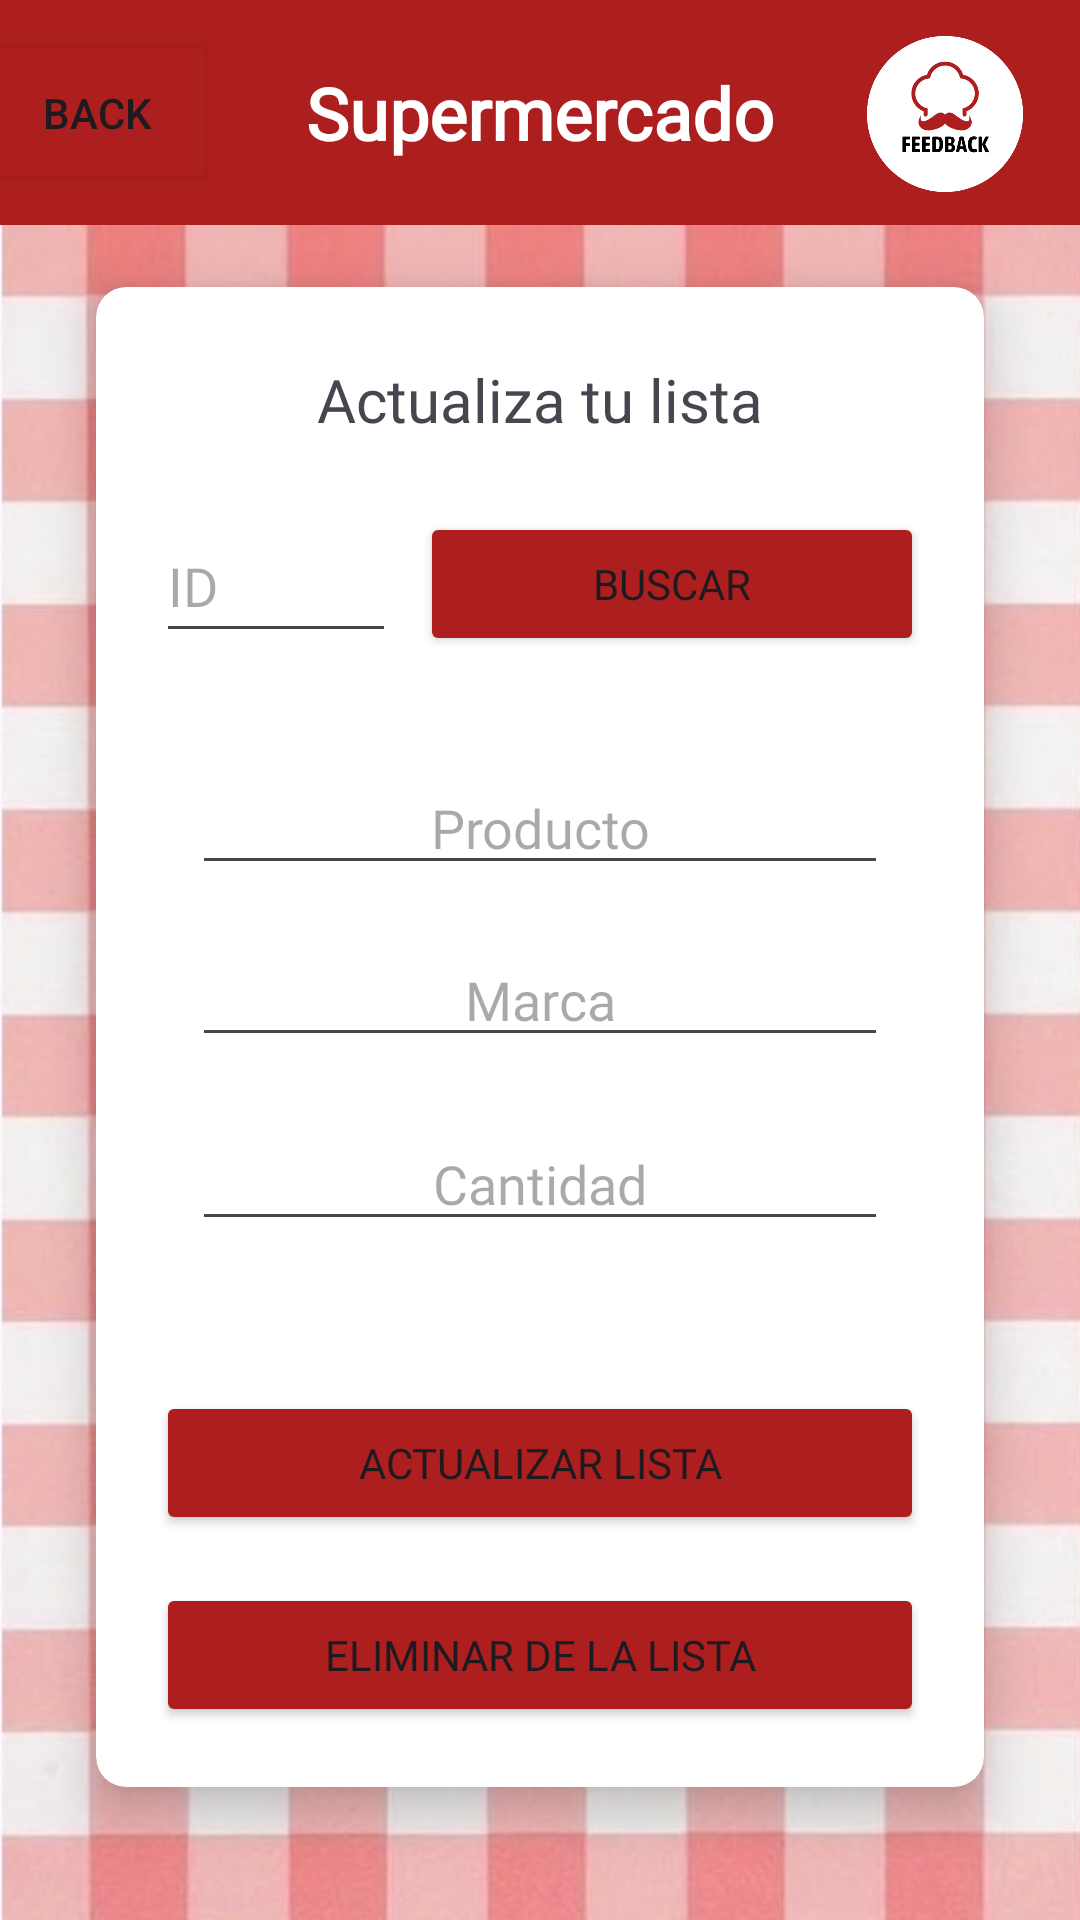

The Android layout XML behind this screen, and the referenced resources:
<!-- AndroidManifest.xml: application theme Theme.FeedbackApplication -->
<!-- res/layout/activity_superupdate.xml -->
<?xml version="1.0" encoding="utf-8"?>
<androidx.constraintlayout.widget.ConstraintLayout xmlns:android="http://schemas.android.com/apk/res/android"
    xmlns:app="http://schemas.android.com/apk/res-auto"
    xmlns:tools="http://schemas.android.com/tools"
    android:layout_width="match_parent"
    android:layout_height="match_parent"
    android:background="@drawable/lightredtexturefixed"
    tools:context=".View.Superupdate">

    <androidx.constraintlayout.widget.ConstraintLayout
        android:id="@+id/constraintLayout3"
        android:layout_width="0dp"
        android:layout_height="75dp"
        android:background="#AD1E1E"
        app:layout_constraintEnd_toEndOf="parent"
        app:layout_constraintHorizontal_bias="0.0"
        app:layout_constraintStart_toStartOf="parent"
        app:layout_constraintTop_toTopOf="parent">

        <TextView
            android:id="@+id/textView3"
            android:layout_width="wrap_content"
            android:layout_height="wrap_content"
            android:fontFamily="@font/asap_bold"
            android:text="Supermercado"
            android:textColor="@color/white"
            android:textSize="24sp"
            android:textStyle="bold"
            app:layout_constraintBottom_toBottomOf="parent"
            app:layout_constraintEnd_toEndOf="parent"
            app:layout_constraintStart_toStartOf="parent"
            app:layout_constraintTop_toTopOf="parent" />

        <Button
            android:id="@+id/backbuttonsuperupdate"
            android:layout_width="80dp"
            android:layout_height="55dp"
            android:layout_marginEnd="38dp"
            android:backgroundTint="#AD1E1E"
            android:text="Back"
            app:icon="@drawable/iconback"
            app:iconGravity="end"
            app:iconSize="40dp"
            app:layout_constraintBottom_toBottomOf="parent"
            app:layout_constraintEnd_toStartOf="@+id/textView3"
            app:layout_constraintStart_toStartOf="parent"
            app:layout_constraintTop_toTopOf="parent" />

        <ImageView
            android:id="@+id/imageView"
            android:layout_width="90dp"
            android:layout_height="90dp"
            android:scaleType="fitXY"
            app:layout_constraintBottom_toBottomOf="parent"
            app:layout_constraintEnd_toEndOf="parent"
            app:layout_constraintTop_toTopOf="parent"
            app:srcCompat="@drawable/logofeedback" />

    </androidx.constraintlayout.widget.ConstraintLayout>

    <androidx.cardview.widget.CardView
        android:id="@+id/cardView"
        android:layout_width="match_parent"
        android:layout_height="500dp"
        android:layout_marginStart="32dp"
        android:layout_marginTop="8dp"
        android:layout_marginEnd="32dp"
        android:layout_marginBottom="32dp"
        app:cardCornerRadius="10dp"
        app:cardElevation="10dp"
        app:layout_constraintBottom_toBottomOf="parent"
        app:layout_constraintEnd_toEndOf="parent"
        app:layout_constraintStart_toStartOf="parent"
        app:layout_constraintTop_toBottomOf="@+id/constraintLayout3">

        <androidx.constraintlayout.widget.ConstraintLayout
            android:layout_width="match_parent"
            android:layout_height="match_parent">

            <TextView
                android:id="@+id/textView6"
                android:layout_width="wrap_content"
                android:layout_height="wrap_content"
                android:layout_marginTop="24dp"
                android:fontFamily="@font/asap_bold"
                android:text="Actualiza tu lista"
                android:textSize="20sp"
                app:layout_constraintEnd_toEndOf="parent"
                app:layout_constraintStart_toStartOf="parent"
                app:layout_constraintTop_toTopOf="parent" />

            <EditText
                android:id="@+id/updsuperid"
                android:layout_width="80dp"
                android:layout_height="48dp"
                android:layout_marginStart="20dp"
                android:layout_marginTop="74dp"
                android:layout_marginEnd="8dp"
                android:ems="10"
                android:fontFamily="@font/asap"
                android:hint="ID"
                android:inputType="text"
                app:layout_constraintEnd_toStartOf="@+id/btnsearchsuper"
                app:layout_constraintHorizontal_chainStyle="packed"
                app:layout_constraintStart_toStartOf="parent"
                app:layout_constraintTop_toTopOf="parent" />

            <EditText
                android:id="@+id/updsuperitem"
                android:layout_width="match_parent"
                android:layout_height="wrap_content"
                android:layout_marginStart="32dp"
                android:layout_marginTop="48dp"
                android:layout_marginEnd="32dp"
                android:layout_marginBottom="16dp"
                android:ems="10"
                android:fontFamily="@font/asap"
                android:gravity="center"
                android:hint="Producto"
                android:inputType="text"
                app:layout_constraintBottom_toTopOf="@+id/updsuperbrand"
                app:layout_constraintEnd_toEndOf="parent"
                app:layout_constraintHorizontal_bias="0.432"
                app:layout_constraintStart_toStartOf="parent"
                app:layout_constraintTop_toBottomOf="@+id/updsuperid" />

            <EditText
                android:id="@+id/updsuperbrand"
                android:layout_width="match_parent"
                android:layout_height="wrap_content"
                android:layout_marginStart="32dp"
                android:layout_marginEnd="32dp"
                android:ems="10"
                android:fontFamily="@font/asap"
                android:gravity="center"
                android:hint="Marca"
                android:inputType="text"
                app:layout_constraintBottom_toTopOf="@+id/updsuperqty"
                app:layout_constraintEnd_toEndOf="parent"
                app:layout_constraintStart_toStartOf="parent"
                app:layout_constraintTop_toBottomOf="@+id/updsuperitem" />

            <EditText
                android:id="@+id/updsuperqty"
                android:layout_width="match_parent"
                android:layout_height="wrap_content"
                android:layout_marginStart="32dp"
                android:layout_marginTop="20dp"
                android:layout_marginEnd="32dp"
                android:ems="10"
                android:fontFamily="@font/asap"
                android:gravity="center"
                android:hint="Cantidad"
                android:inputType="text"
                app:layout_constraintBottom_toTopOf="@+id/btnupdsuper"
                app:layout_constraintEnd_toEndOf="parent"
                app:layout_constraintStart_toStartOf="parent"
                app:layout_constraintTop_toBottomOf="@+id/updsuperbrand" />

            <Button
                android:id="@+id/btnsearchsuper"
                android:layout_width="0dp"
                android:layout_height="wrap_content"
                android:layout_marginTop="24dp"
                android:layout_marginEnd="20dp"
                android:backgroundTint="#AD1E1E"
                android:fontFamily="@font/asap_bold"
                android:text="Buscar"
                app:icon="@drawable/iconsearch"
                app:iconGravity="textEnd"
                app:layout_constraintEnd_toEndOf="parent"
                app:layout_constraintStart_toEndOf="@+id/updsuperid"
                app:layout_constraintTop_toBottomOf="@+id/textView6" />

            <Button
                android:id="@+id/btnupdsuper"
                android:layout_width="match_parent"
                android:layout_height="wrap_content"
                android:layout_marginStart="20dp"
                android:layout_marginTop="50dp"
                android:layout_marginEnd="20dp"
                android:backgroundTint="#AD1E1E"
                android:fontFamily="@font/asap_bold"
                android:text="Actualizar Lista"
                app:icon="@drawable/iconsync"
                app:iconGravity="textEnd"
                app:iconSize="22dp"
                app:layout_constraintBottom_toTopOf="@+id/btndeletesuper"
                app:layout_constraintEnd_toEndOf="parent"
                app:layout_constraintStart_toStartOf="parent"
                app:layout_constraintTop_toBottomOf="@+id/updsuperqty" />

            <Button
                android:id="@+id/btndeletesuper"
                android:layout_width="match_parent"
                android:layout_height="wrap_content"
                android:layout_marginStart="20dp"
                android:layout_marginTop="16dp"
                android:layout_marginEnd="20dp"
                android:layout_marginBottom="32dp"
                android:backgroundTint="#AD1E1E"
                android:fontFamily="@font/asap_bold"
                android:text="Eliminar de la lista"
                app:icon="@drawable/iconcancel"
                app:iconGravity="textEnd"
                app:iconSize="22dp"
                app:layout_constraintBottom_toBottomOf="parent"
                app:layout_constraintEnd_toEndOf="parent"
                app:layout_constraintStart_toStartOf="parent"
                app:layout_constraintTop_toBottomOf="@+id/btnupdsuper" />
        </androidx.constraintlayout.widget.ConstraintLayout>

    </androidx.cardview.widget.CardView>

</androidx.constraintlayout.widget.ConstraintLayout>
<!-- resources referenced by this layout -->
<resources>
  <!-- drawable iconback: png bitmap (drawable, 1610 bytes) -->
  <!-- drawable iconsearch: png bitmap (drawable, 1390 bytes) -->
  <!-- drawable iconsync: png bitmap (drawable, 2221 bytes) -->
  <!-- drawable lightredtexturefixed: png bitmap (drawable, 489506 bytes) -->
  <!-- drawable logofeedback: png bitmap (drawable, 32783 bytes) -->
  <style name="Theme.FeedbackApplication" parent="Base.Theme.FeedbackApplication" />
  <style name="Base.Theme.FeedbackApplication" parent="Theme.Material3.DayNight.NoActionBar">
          
          <item name="colorPrimary">#AD1E1E</item>
      </style>
  <!-- not gathered from this repository: default colours our renderer supplied (Android Studio template values) -->
  <color name="white">#FFFFFFFF</color>
</resources>
